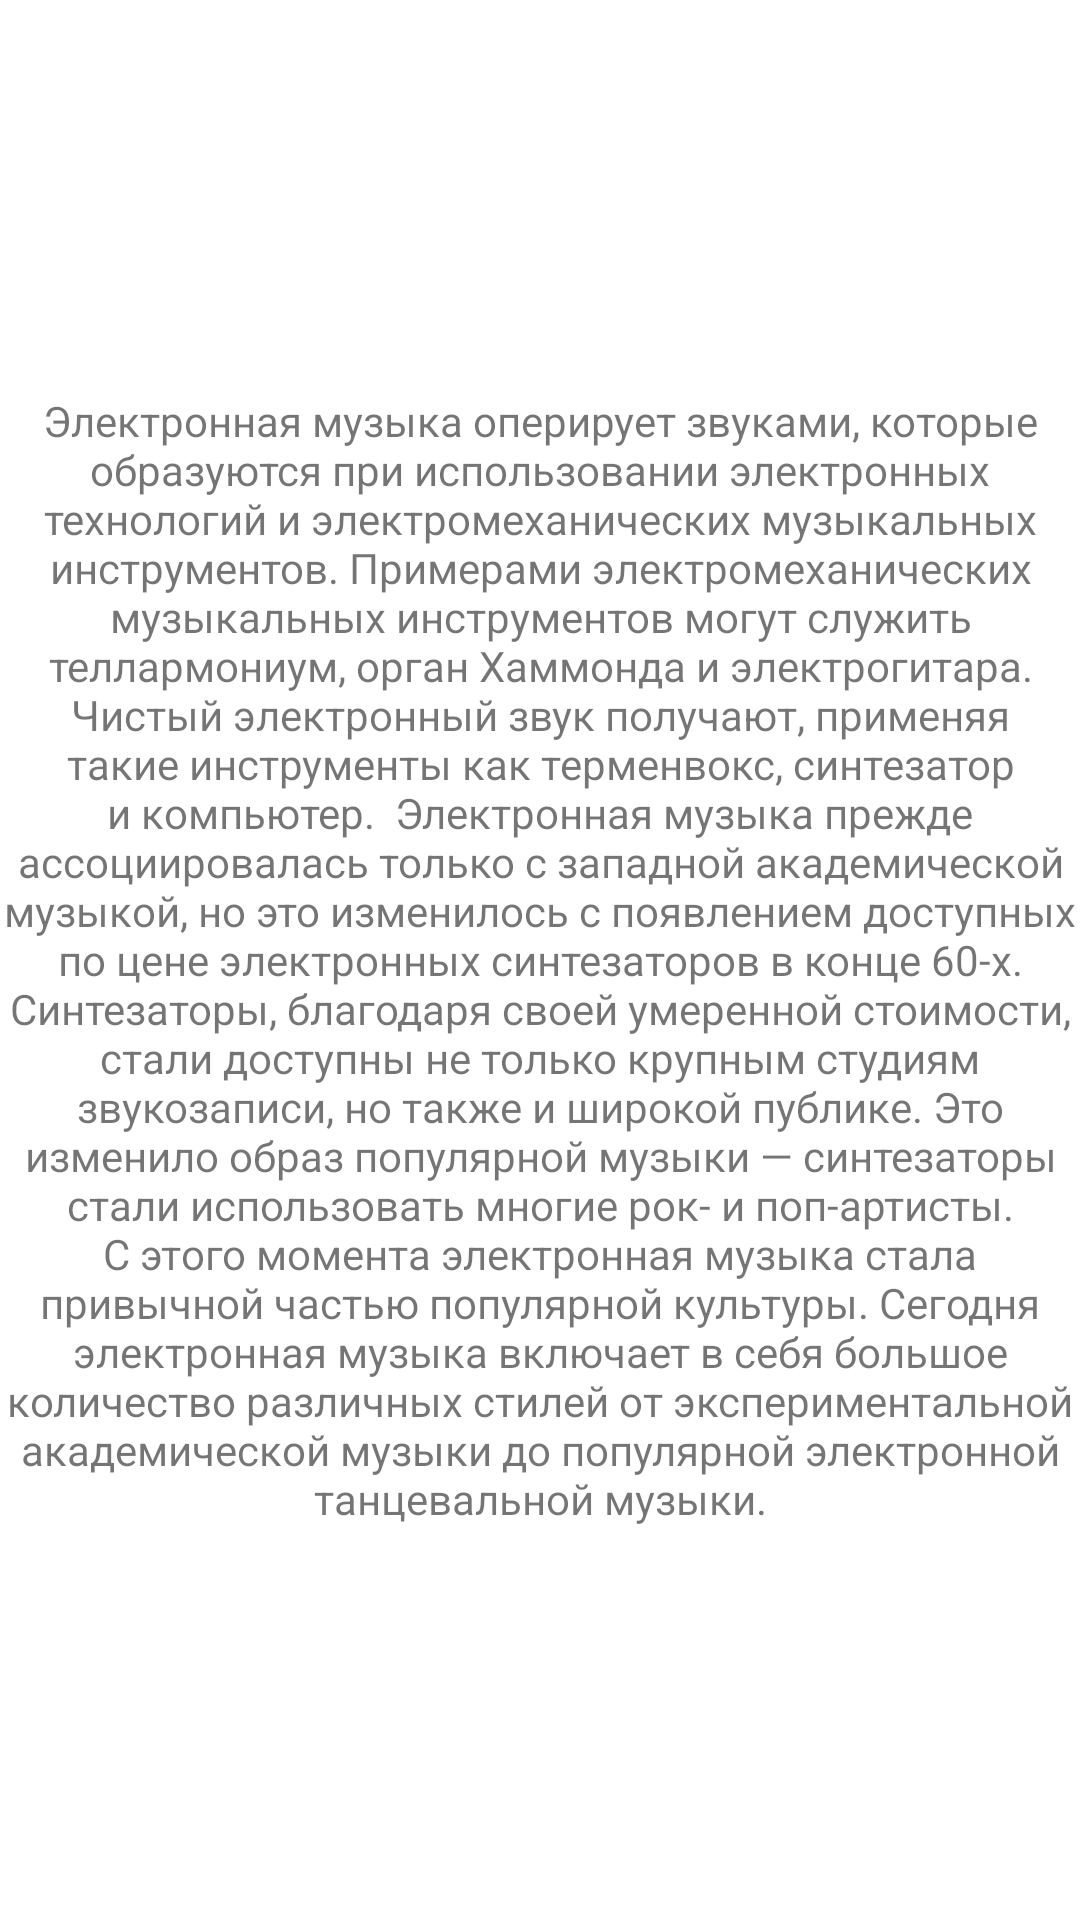

This screen was rendered from an Android layout file. Write that file and the resources it references.
<!-- AndroidManifest.xml: application theme Theme.PR1819 -->
<!-- res/layout/fragment_item5.xml -->
<?xml version="1.0" encoding="utf-8"?>
<FrameLayout xmlns:android="http://schemas.android.com/apk/res/android"
    xmlns:tools="http://schemas.android.com/tools"
    android:layout_width="match_parent"
    android:layout_height="match_parent"
    tools:context=".Item5Fragment">

    
    <TextView
        android:layout_width="match_parent"
        android:layout_height="match_parent"
        android:gravity="center"
        android:text="Электронная музыка оперирует звуками, которые образуются при использовании электронных технологий и электромеханических музыкальных инструментов. Примерами электромеханических музыкальных инструментов могут служить теллармониум, орган Хаммонда и электрогитара. Чистый электронный звук получают, применяя такие инструменты как терменвокс, синтезатор и компьютер.  Электронная музыка прежде ассоциировалась только с западной академической музыкой, но это изменилось с появлением доступных по цене электронных синтезаторов в конце 60-х. Синтезаторы, благодаря своей умеренной стоимости, стали доступны не только крупным студиям звукозаписи, но также и широкой публике. Это изменило образ популярной музыки — синтезаторы стали использовать многие рок- и поп-артисты. С этого момента электронная музыка стала привычной частью популярной культуры. Сегодня электронная музыка включает в себя большое количество различных стилей от экспериментальной академической музыки до популярной электронной танцевальной музыки." />

</FrameLayout>
<!-- resources referenced by this layout -->
<resources>
  <style name="Theme.PR1819" parent="Theme.MaterialComponents.DayNight.DarkActionBar">
          
          <item name="colorPrimary">@color/purple_500</item>
          <item name="colorPrimaryVariant">@color/purple_700</item>
          <item name="colorOnPrimary">@color/white</item>
          
          <item name="colorSecondary">@color/teal_200</item>
          <item name="colorSecondaryVariant">@color/teal_700</item>
          <item name="colorOnSecondary">@color/black</item>
          <item name="windowNoTitle">true</item>
          <item name="windowActionBar">false</item>
          
          <item name="android:statusBarColor">?attr/colorPrimaryVariant</item>
          
      </style>
  <color name="purple_500">#22ACE3</color>
  <color name="purple_700">#068191</color>
  <color name="white">#FFFFFFFF</color>
  <color name="teal_200">#FF03DAC5</color>
  <color name="teal_700">#FF018786</color>
  <color name="black">#FF000000</color>
</resources>
